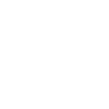
t = 0.00 s
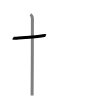
t = 1.50 s
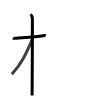
t = 2.75 s
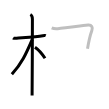
t = 4.25 s
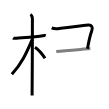
t = 5.50 s
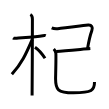
t = 7.00 s

The animated SVG that drew these frames (rendered in a browser with its animation timeline set to each time). Animation: 7 SMIL elements (animate=7); one cycle of 7.00 s.

<svg width="109px" height="109px" viewBox="0 0 px 109px" xmlns="http://www.w3.org/2000/svg" xmlns:xlink="http://www.w3.org/1999/xlink" xml:space="preserve" version="1.1"  baseProfile="full">
<path d="M13.03,37.9c0.37,0.26,2.57,0.44,3.55,0.33c4.23-0.43,19.45-1.28,26.26-2.56c0.98-0.18,2.31-0.26,2.93,0" style="fill:none;stroke:black;stroke-width:3;opacity:0">
  <animate attributeType="CSS" attributeName="opacity" from="0" to="1" begin="0s" dur="1s" repeatCount="Indefinite" fill="freeze" />
</path>
<path d="M30.36,14.5c0.91,0.47,2.04,2.25,2.04,4.42c0,0.95-0.12,70.75-0.3,76.58" style="fill:none;stroke:black;stroke-width:3;opacity:0">
  <animate attributeType="CSS" attributeName="opacity" from="0" to="1" begin="1s" dur="1s" repeatCount="Indefinite" fill="freeze" />
</path>
<path d="M32.19,39.53c-6.55,15.15-10.44,23.72-20.33,34.81" style="fill:none;stroke:black;stroke-width:3;opacity:0">
  <animate attributeType="CSS" attributeName="opacity" from="0" to="1" begin="2s" dur="1s" repeatCount="Indefinite" fill="freeze" />
</path>
<path d="M34.97,47.15c2.87,2,7.6,7.23,10.03,11.1" style="fill:none;stroke:black;stroke-width:3;opacity:0">
  <animate attributeType="CSS" attributeName="opacity" from="0" to="1" begin="3s" dur="1s" repeatCount="Indefinite" fill="freeze" />
</path>
<path d="M51.71,27.84c1.79,0.91,3.75,1.07,5.98,0.86C65,28,86.88,25.09,88.25,25c3.46-0.23,4.77,2.28,3.61,5.45c-1.11,3.05-3.36,12.3-4.36,18.3" style="fill:none;stroke:black;stroke-width:3;opacity:0">
  <animate attributeType="CSS" attributeName="opacity" from="0" to="1" begin="4s" dur="1s" repeatCount="Indefinite" fill="freeze" />
</path>
<path d="M56.25,51.5c9.25-1,26.5-2.25,34.09-2.92" style="fill:none;stroke:black;stroke-width:3;opacity:0">
  <animate attributeType="CSS" attributeName="opacity" from="0" to="1" begin="5s" dur="1s" repeatCount="Indefinite" fill="freeze" />
</path>
<path d="M53.75,49c1.16,1.13,1.75,2.48,2.05,3.92c0.42,2.06-0.22,23.47-0.22,25.83c0,10.75,1.92,14.01,17.9,14.01c18.77,0,21.02-2.51,21.02-10.68" style="fill:none;stroke:black;stroke-width:3;opacity:0">
  <animate attributeType="CSS" attributeName="opacity" from="0" to="1" begin="6s" dur="1s" repeatCount="Indefinite" fill="freeze" />
</path>
</svg>
